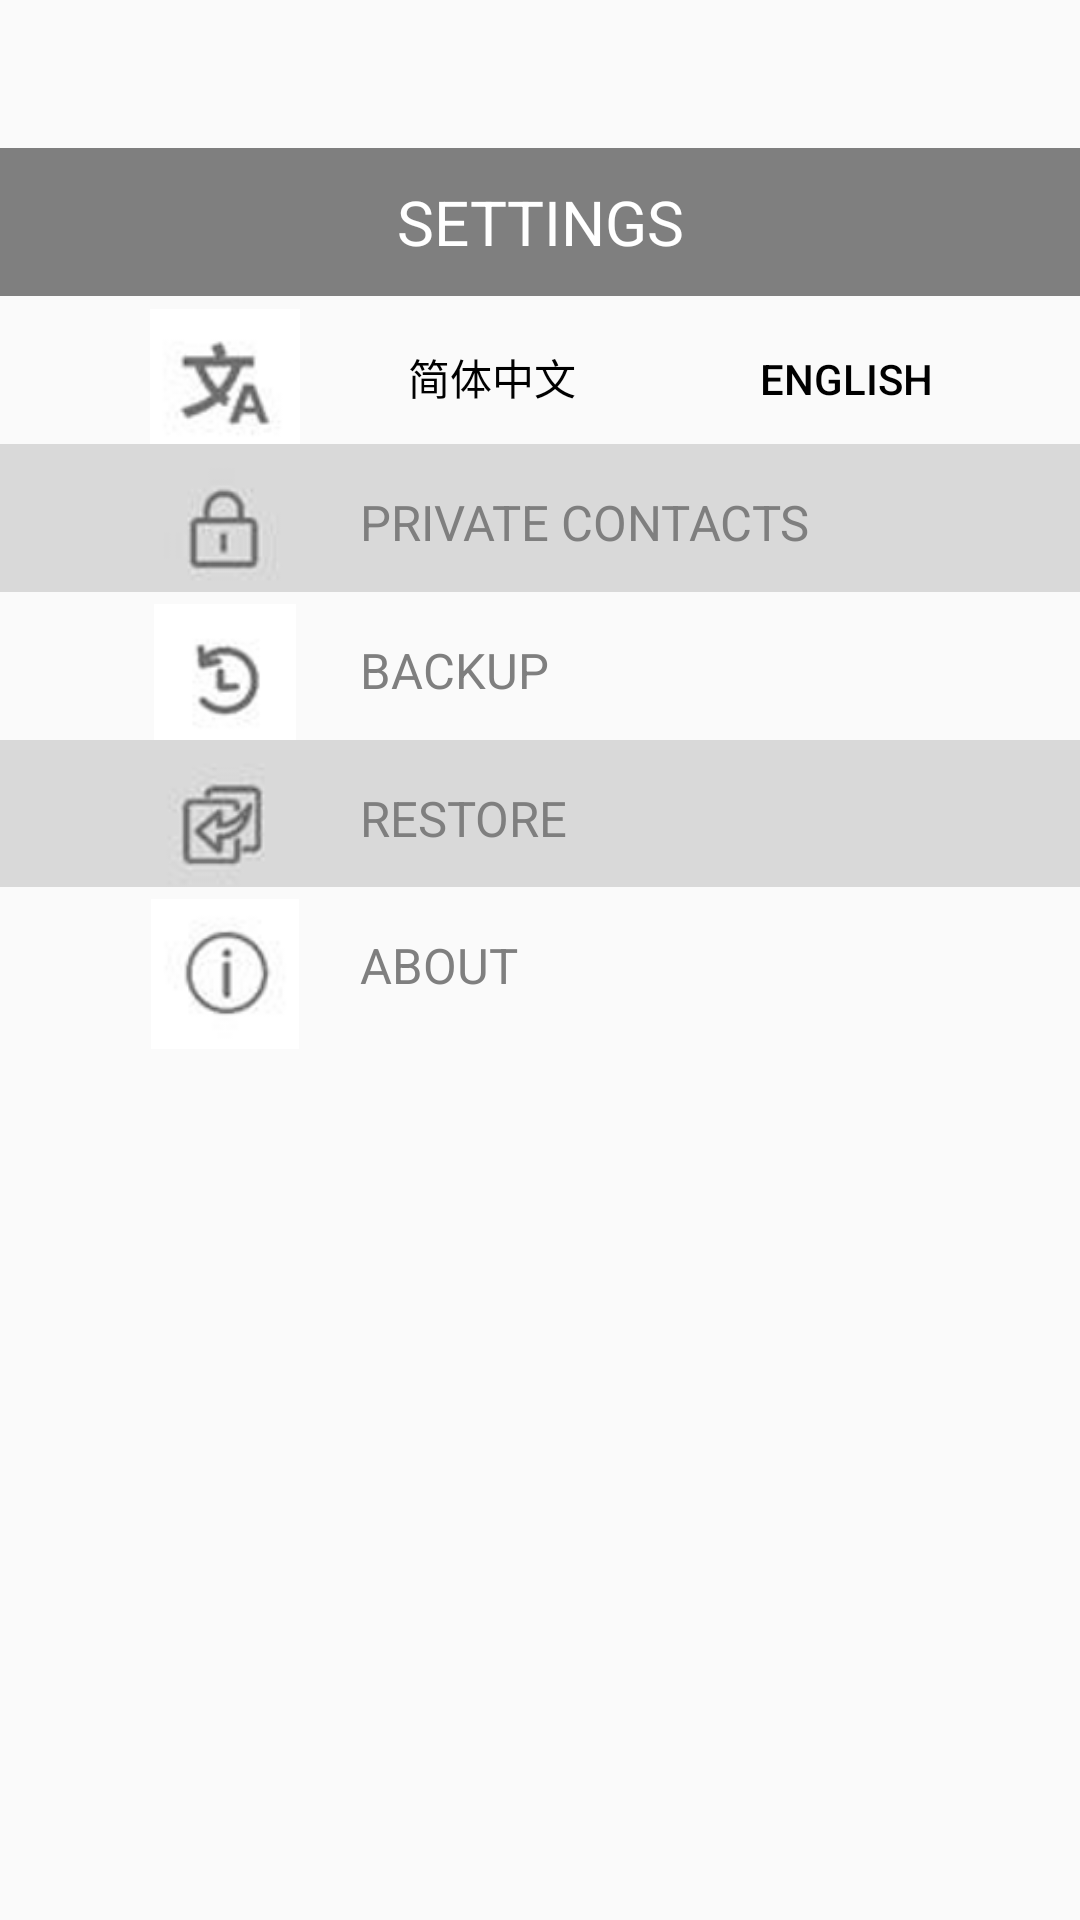

Layout XML and referenced resources for this Android screen:
<!-- AndroidManifest.xml: application theme Theme.SettingandAbout -->
<!-- res/layout/fragment_notifications.xml -->
<?xml version="1.0" encoding="utf-8"?>
<LinearLayout xmlns:android="http://schemas.android.com/apk/res/android"
    xmlns:app="http://schemas.android.com/apk/res-auto"
    android:orientation="vertical"
    android:layout_width="match_parent"
    android:layout_height="match_parent">

    <LinearLayout
        android:orientation="horizontal"
        android:layout_width="match_parent"
        android:layout_height="match_parent"
        android:layout_weight="2">

        <ImageView
            android:layout_width="50dp"
            android:layout_height="50dp"
            android:layout_marginTop="6dp"
            android:layout_marginLeft="50dp"
            app:srcCompat="@drawable/school"/>

    </LinearLayout>

    <LinearLayout
        android:orientation="vertical"
        android:layout_width="match_parent"
        android:layout_height="match_parent"
        android:layout_weight="2">
        <TextView
            android:text="Settings"
            android:gravity="center"
            android:textSize="10pt"
            android:layout_width="match_parent"
            android:layout_height="wrap_content"
            android:background="@color/grey1"
            android:textColor="@color/white"
            android:layout_weight="1"/>

    </LinearLayout>

    <LinearLayout
        android:orientation="horizontal"
        android:layout_width="match_parent"
        android:layout_height="match_parent"
        android:layout_weight="2">

        <ImageView
            android:layout_width="50dp"
            android:layout_height="50dp"
            android:layout_marginTop="4dp"
            android:layout_marginLeft="50dp"
            app:srcCompat="@drawable/language"/>

        <Button
            android:id="@+id/chinese"
            android:layout_width="wrap_content"
            android:layout_height="wrap_content"
            android:layout_marginLeft="20dp"
            android:layout_marginTop="10dp"
            android:background="@drawable/shape"
            android:textColor="@color/black"
            android:layout_marginBottom="5dp"
            android:text="简体中文" />

        <Button
            android:id="@+id/english"
            android:layout_width="wrap_content"
            android:layout_height="wrap_content"
            android:layout_marginLeft="30dp"
            android:layout_marginTop="10dp"
            android:layout_marginBottom="5dp"
            android:background="@drawable/shape"
            android:textColor="@color/black"
            android:text="ENGLISH" />

    </LinearLayout>

    <LinearLayout
        android:orientation="horizontal"
        android:layout_width="match_parent"
        android:layout_height="match_parent"
        android:background="@color/grey2"
        android:layout_weight="2">

        <ImageView
            android:layout_width="50dp"
            android:layout_height="50dp"
            android:layout_marginTop="4dp"
            android:layout_marginLeft="50dp"
            app:srcCompat="@drawable/pri_con"/>4

        <TextView
            android:text="Private contacts"
            android:layout_marginLeft="20dp"
            android:textSize="8pt"
            android:layout_width="match_parent"
            android:layout_height="wrap_content"
            android:layout_marginTop="15dp"
            android:textColor="@color/grey1"/>
    </LinearLayout>

    <LinearLayout
        android:orientation="horizontal"
        android:layout_width="match_parent"
        android:layout_height="match_parent"
        android:layout_weight="2">

        <ImageView
            android:layout_width="50dp"
            android:layout_height="50dp"
            android:layout_marginTop="4dp"
            android:layout_marginLeft="50dp"
            app:srcCompat="@drawable/backup"/>
        <TextView
            android:text="Backup"
            android:layout_marginLeft="20dp"
            android:textSize="8pt"
            android:layout_width="match_parent"
            android:layout_height="wrap_content"
            android:layout_marginTop="15dp"
            android:textColor="@color/grey1"/>
    </LinearLayout>

    <LinearLayout
        android:orientation="horizontal"
        android:layout_width="match_parent"
        android:layout_height="match_parent"
        android:background="@color/grey2"
        android:layout_weight="2">

        <ImageView
            android:layout_width="50dp"
            android:layout_height="50dp"
            android:layout_marginTop="4dp"
            android:layout_marginLeft="50dp"
            app:srcCompat="@drawable/restore"/>
        <TextView
            android:text="Restore"
            android:layout_marginLeft="20dp"
            android:textSize="8pt"
            android:layout_width="match_parent"
            android:layout_height="wrap_content"
            android:layout_marginTop="15dp"
            android:textColor="@color/grey1"/>
    </LinearLayout>

    <LinearLayout
        android:orientation="horizontal"
        android:layout_width="match_parent"
        android:layout_height="match_parent"
        android:layout_weight="1">
        <ImageView
            android:layout_width="50dp"
            android:layout_height="50dp"
            android:layout_marginTop="4dp"
            android:layout_marginLeft="50dp"
            app:srcCompat="@drawable/about"/>
        <TextView
            android:text="About"
            android:layout_marginLeft="20dp"
            android:textSize="8pt"
            android:layout_width="match_parent"
            android:layout_height="wrap_content"
            android:layout_marginTop="15dp"
            android:clickable="true"
            android:onClick="goToAboutActivity"
            android:textColor="@color/grey1"/>


    </LinearLayout>



</LinearLayout>
<!-- resources referenced by this layout -->
<resources>
  <color name="black">#FF000000</color>
  <color name="grey1">#7F7F7F</color>
  <color name="grey2">#D9D9D9</color>
  <color name="white">#FFFFFFFF</color>
  <!-- drawable about: png bitmap (drawable, 3293 bytes) -->
  <!-- drawable backup: png bitmap (drawable, 2873 bytes) -->
  <!-- drawable language: png bitmap (drawable, 3541 bytes) -->
  <!-- drawable pri_con: png bitmap (drawable, 2979 bytes) -->
  <!-- drawable restore: png bitmap (drawable, 3738 bytes) -->
  <style name="Theme.SettingandAbout" parent="Theme.MaterialComponents.DayNight.DarkActionBar.Bridge">
          
          <item name="colorPrimary">@color/purple_500</item>
          <item name="colorPrimaryVariant">@color/purple_700</item>
          <item name="colorOnPrimary">@color/white</item>
          
          <item name="colorSecondary">@color/teal_200</item>
          <item name="colorSecondaryVariant">@color/teal_700</item>
          <item name="colorOnSecondary">@color/black</item>
          
          <item name="android:statusBarColor" tools:targetApi="l">?attr/colorPrimaryVariant</item>
          
          <item name="textAllCaps">true</item>
      </style>
  <color name="purple_500">#FF6200EE</color>
  <color name="purple_700">#FF3700B3</color>
  <color name="teal_200">#FF03DAC5</color>
  <color name="teal_700">#FF018786</color>
</resources>
